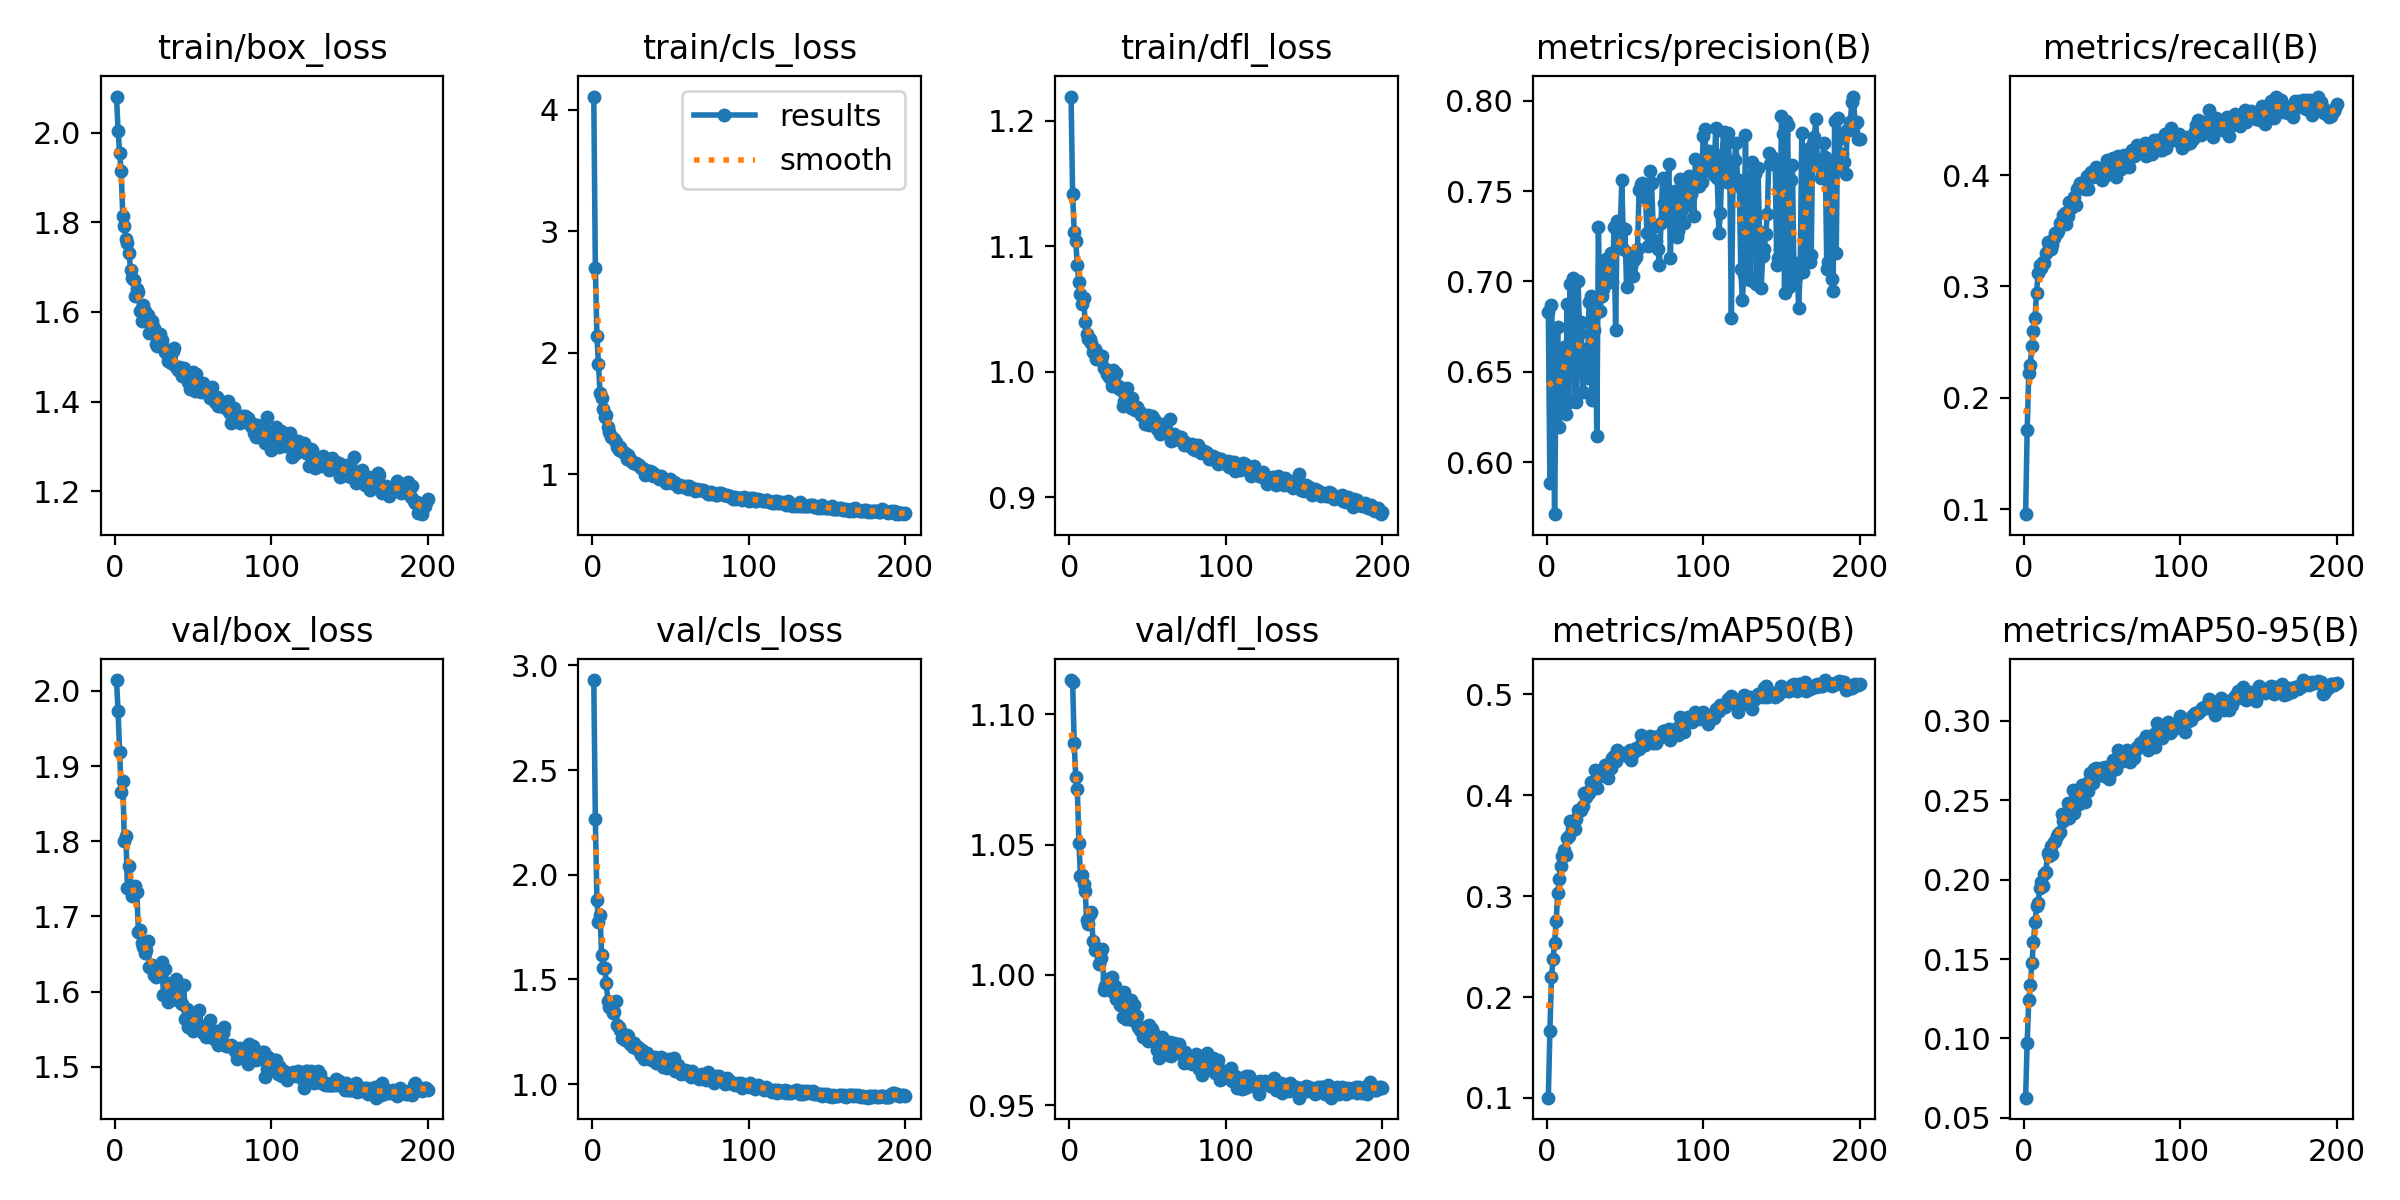

The data file committed next to this chart (first rows):
epoch, time, train/box_loss, train/cls_loss, train/dfl_loss, metrics/precision(B), metrics/recall(B), metrics/mAP50(B), metrics/mAP50-95(B), val/box_loss, val/cls_loss, val/dfl_loss, lr/pg0, lr/pg1, lr/pg2
1, 50.4, 2.081, 4.107, 1.219, 0.6831, 0.09549, 0.1003, 0.06277, 2.015, 2.93, 1.113, 0.000166, 0.000166, 0.000166
2, 94.88, 2.005, 2.696, 1.142, 0.5881, 0.1708, 0.1665, 0.09745, 1.973, 2.265, 1.113, 0.0003311, 0.0003311, 0.0003311
3, 141.7, 1.954, 2.138, 1.112, 0.6871, 0.222, 0.2198, 0.1241, 1.918, 1.879, 1.089, 0.0004944, 0.0004944, 0.0004944
4, 188.4, 1.915, 1.907, 1.104, 0.6472, 0.2296, 0.2375, 0.1338, 1.865, 1.772, 1.076, 0.0004926, 0.0004926, 0.0004926
5, 232.9, 1.814, 1.663, 1.085, 0.5711, 0.2467, 0.2535, 0.1472, 1.88, 1.808, 1.071, 0.0004901, 0.0004901, 0.0004901
6, 279.4, 1.793, 1.628, 1.072, 0.6535, 0.2601, 0.2753, 0.1607, 1.801, 1.617, 1.051, 0.0004876, 0.0004876, 0.0004876
7, 327.5, 1.764, 1.539, 1.062, 0.675, 0.2719, 0.3029, 0.1735, 1.808, 1.552, 1.038, 0.0004852, 0.0004852, 0.0004852
8, 374, 1.755, 1.466, 1.054, 0.6196, 0.2945, 0.317, 0.1834, 1.737, 1.555, 1.038, 0.0004827, 0.0004827, 0.0004827
9, 423.7, 1.732, 1.487, 1.059, 0.652, 0.312, 0.3302, 0.185, 1.767, 1.481, 1.035, 0.0004802, 0.0004802, 0.0004802
10, 468.5, 1.694, 1.387, 1.039, 0.648, 0.3194, 0.3401, 0.1946, 1.74, 1.396, 1.032, 0.0004777, 0.0004777, 0.0004777
11, 509.2, 1.675, 1.347, 1.03, 0.6635, 0.3169, 0.3454, 0.1982, 1.727, 1.368, 1.021, 0.0004752, 0.0004752, 0.0004752
12, 558.1, 1.672, 1.308, 1.026, 0.6266, 0.3223, 0.3403, 0.1959, 1.736, 1.362, 1.019, 0.0004728, 0.0004728, 0.0004728
13, 603.6, 1.635, 1.293, 1.026, 0.6873, 0.3211, 0.3575, 0.2035, 1.74, 1.34, 1.023, 0.0004703, 0.0004703, 0.0004703
14, 651, 1.652, 1.292, 1.023, 0.6331, 0.3296, 0.36, 0.2051, 1.732, 1.343, 1.024, 0.0004678, 0.0004678, 0.0004678
15, 696.3, 1.646, 1.264, 1.015, 0.6983, 0.3398, 0.374, 0.217, 1.679, 1.397, 1.013, 0.0004654, 0.0004654, 0.0004654
16, 743.8, 1.601, 1.223, 1.018, 0.6499, 0.3376, 0.3665, 0.2149, 1.682, 1.283, 1.01, 0.0004629, 0.0004629, 0.0004629
17, 793.4, 1.581, 1.194, 1.01, 0.7022, 0.3334, 0.3744, 0.2212, 1.665, 1.272, 1.01, 0.0004604, 0.0004604, 0.0004604
18, 842.8, 1.615, 1.221, 1.01, 0.634, 0.3376, 0.367, 0.216, 1.66, 1.256, 1.01, 0.0004579, 0.0004579, 0.0004579
19, 889.3, 1.602, 1.189, 1.013, 0.6331, 0.3431, 0.3765, 0.2233, 1.652, 1.222, 1.004, 0.0004554, 0.0004554, 0.0004554
20, 935.5, 1.586, 1.172, 1.009, 0.7003, 0.3479, 0.3852, 0.224, 1.655, 1.222, 1.006, 0.000453, 0.000453, 0.000453
21, 977.7, 1.593, 1.174, 1.013, 0.6716, 0.3479, 0.385, 0.2277, 1.667, 1.212, 1.01, 0.0004505, 0.0004505, 0.0004505
22, 1020, 1.554, 1.12, 1.003, 0.6774, 0.3498, 0.3853, 0.2285, 1.633, 1.234, 0.9943, 0.000448, 0.000448, 0.000448
23, 1068, 1.569, 1.156, 1.002, 0.6385, 0.3573, 0.3894, 0.23, 1.632, 1.231, 0.9958, 0.0004456, 0.0004456, 0.0004456
24, 1112, 1.579, 1.126, 0.9983, 0.659, 0.3585, 0.4018, 0.2409, 1.636, 1.19, 0.9985, 0.0004431, 0.0004431, 0.0004431
25, 1158, 1.565, 1.107, 0.9959, 0.6627, 0.3645, 0.3978, 0.2368, 1.622, 1.191, 0.998, 0.0004406, 0.0004406, 0.0004406
26, 1202, 1.527, 1.092, 1, 0.6463, 0.3662, 0.4032, 0.2395, 1.619, 1.176, 0.9943, 0.0004381, 0.0004381, 0.0004381
27, 1246, 1.525, 1.093, 0.9883, 0.6884, 0.3563, 0.4022, 0.2399, 1.624, 1.198, 0.999, 0.0004356, 0.0004356, 0.0004356
28, 1293, 1.536, 1.089, 1.002, 0.6921, 0.3628, 0.4132, 0.2484, 1.632, 1.174, 0.9935, 0.0004332, 0.0004332, 0.0004332
29, 1340, 1.552, 1.077, 0.9913, 0.6346, 0.3759, 0.4086, 0.2385, 1.628, 1.177, 0.9959, 0.0004307, 0.0004307, 0.0004307
30, 1386, 1.538, 1.074, 0.9986, 0.6733, 0.3706, 0.4111, 0.2483, 1.64, 1.159, 0.9906, 0.0004282, 0.0004282, 0.0004282
31, 1438, 1.521, 1.046, 0.9871, 0.682, 0.3754, 0.4248, 0.2565, 1.596, 1.138, 0.9921, 0.0004258, 0.0004258, 0.0004258
32, 1483, 1.511, 1.047, 0.9881, 0.6146, 0.3801, 0.4074, 0.2421, 1.63, 1.161, 0.9886, 0.0004233, 0.0004233, 0.0004233
33, 1528, 1.511, 1.037, 0.9853, 0.7299, 0.3734, 0.4177, 0.2516, 1.611, 1.12, 0.9903, 0.0004208, 0.0004208, 0.0004208
34, 1574, 1.49, 0.9955, 0.9724, 0.6836, 0.3873, 0.424, 0.2565, 1.586, 1.144, 0.9837, 0.0004183, 0.0004183, 0.0004183
35, 1620, 1.51, 1.008, 0.977, 0.6921, 0.3898, 0.4199, 0.2477, 1.606, 1.149, 0.9934, 0.0004158, 0.0004158, 0.0004158
36, 1668, 1.486, 0.9991, 0.9759, 0.696, 0.3926, 0.4262, 0.2568, 1.591, 1.121, 0.9832, 0.0004134, 0.0004134, 0.0004134
37, 1711, 1.513, 1.026, 0.9871, 0.7071, 0.3927, 0.4303, 0.2592, 1.59, 1.128, 0.9894, 0.0004109, 0.0004109, 0.0004109
38, 1756, 1.52, 1.016, 0.9802, 0.7125, 0.3908, 0.4297, 0.2583, 1.598, 1.115, 0.9861, 0.0004084, 0.0004084, 0.0004084
39, 1803, 1.478, 0.9819, 0.971, 0.7035, 0.3874, 0.4171, 0.2491, 1.617, 1.125, 0.9903, 0.0004059, 0.0004059, 0.0004059
40, 1848, 1.471, 0.9943, 0.9792, 0.7109, 0.3993, 0.4292, 0.261, 1.589, 1.129, 0.9828, 0.0004035, 0.0004035, 0.0004035
41, 1892, 1.477, 0.9879, 0.9727, 0.7158, 0.3871, 0.4271, 0.2557, 1.593, 1.099, 0.9884, 0.000401, 0.000401, 0.000401
42, 1936, 1.475, 0.9771, 0.9698, 0.6997, 0.4002, 0.4371, 0.267, 1.585, 1.118, 0.9832, 0.0003985, 0.0003985, 0.0003985
43, 1984, 1.457, 0.9562, 0.9721, 0.73, 0.4029, 0.4387, 0.2656, 1.583, 1.113, 0.9841, 0.0003961, 0.0003961, 0.0003961
44, 2028, 1.476, 0.9823, 0.9698, 0.6728, 0.3986, 0.4343, 0.261, 1.609, 1.131, 0.9802, 0.0003936, 0.0003936, 0.0003936
45, 2073, 1.467, 0.956, 0.9678, 0.7332, 0.4028, 0.4448, 0.2695, 1.564, 1.083, 0.979, 0.0003911, 0.0003911, 0.0003911
46, 2116, 1.459, 0.9474, 0.9656, 0.7218, 0.4068, 0.4428, 0.2699, 1.577, 1.121, 0.9789, 0.0003886, 0.0003886, 0.0003886
47, 2160, 1.444, 0.926, 0.9656, 0.7308, 0.4015, 0.4414, 0.2694, 1.553, 1.083, 0.9763, 0.0003861, 0.0003861, 0.0003861
48, 2208, 1.428, 0.9409, 0.9587, 0.7564, 0.4, 0.4407, 0.269, 1.553, 1.079, 0.9802, 0.0003837, 0.0003837, 0.0003837
49, 2252, 1.459, 0.9499, 0.9613, 0.718, 0.4008, 0.4406, 0.2704, 1.569, 1.118, 0.9787, 0.0003812, 0.0003812, 0.0003812
50, 2297, 1.467, 0.9585, 0.9652, 0.7292, 0.3955, 0.4419, 0.2688, 1.547, 1.085, 0.9747, 0.0003787, 0.0003787, 0.0003787
51, 2340, 1.423, 0.9246, 0.9578, 0.6968, 0.4004, 0.4386, 0.2654, 1.569, 1.083, 0.9808, 0.0003763, 0.0003763, 0.0003763
52, 2385, 1.461, 0.9324, 0.96, 0.7157, 0.3993, 0.4414, 0.2705, 1.56, 1.125, 0.977, 0.0003738, 0.0003738, 0.0003738
53, 2427, 1.436, 0.9228, 0.9644, 0.7125, 0.4131, 0.4451, 0.2671, 1.575, 1.064, 0.9793, 0.0003713, 0.0003713, 0.0003713
54, 2476, 1.438, 0.913, 0.9621, 0.708, 0.4047, 0.435, 0.2631, 1.576, 1.069, 0.9775, 0.0003688, 0.0003688, 0.0003688
55, 2522, 1.421, 0.8964, 0.957, 0.703, 0.4123, 0.4416, 0.2667, 1.555, 1.093, 0.9734, 0.0003663, 0.0003663, 0.0003663
56, 2566, 1.442, 0.9119, 0.9541, 0.7117, 0.407, 0.4445, 0.2711, 1.544, 1.061, 0.9712, 0.0003639, 0.0003639, 0.0003639
57, 2611, 1.423, 0.9032, 0.955, 0.7137, 0.4155, 0.4467, 0.2749, 1.547, 1.048, 0.9683, 0.0003614, 0.0003614, 0.0003614
58, 2656, 1.422, 0.8938, 0.95, 0.7181, 0.4122, 0.4456, 0.2719, 1.54, 1.068, 0.9722, 0.0003589, 0.0003589, 0.0003589
59, 2699, 1.422, 0.8922, 0.9542, 0.7505, 0.3978, 0.4455, 0.2697, 1.554, 1.068, 0.9763, 0.0003565, 0.0003565, 0.0003565
60, 2746, 1.42, 0.8977, 0.9582, 0.754, 0.4171, 0.4593, 0.2818, 1.541, 1.046, 0.9705, 0.000354, 0.000354, 0.000354
... 140 more rows
